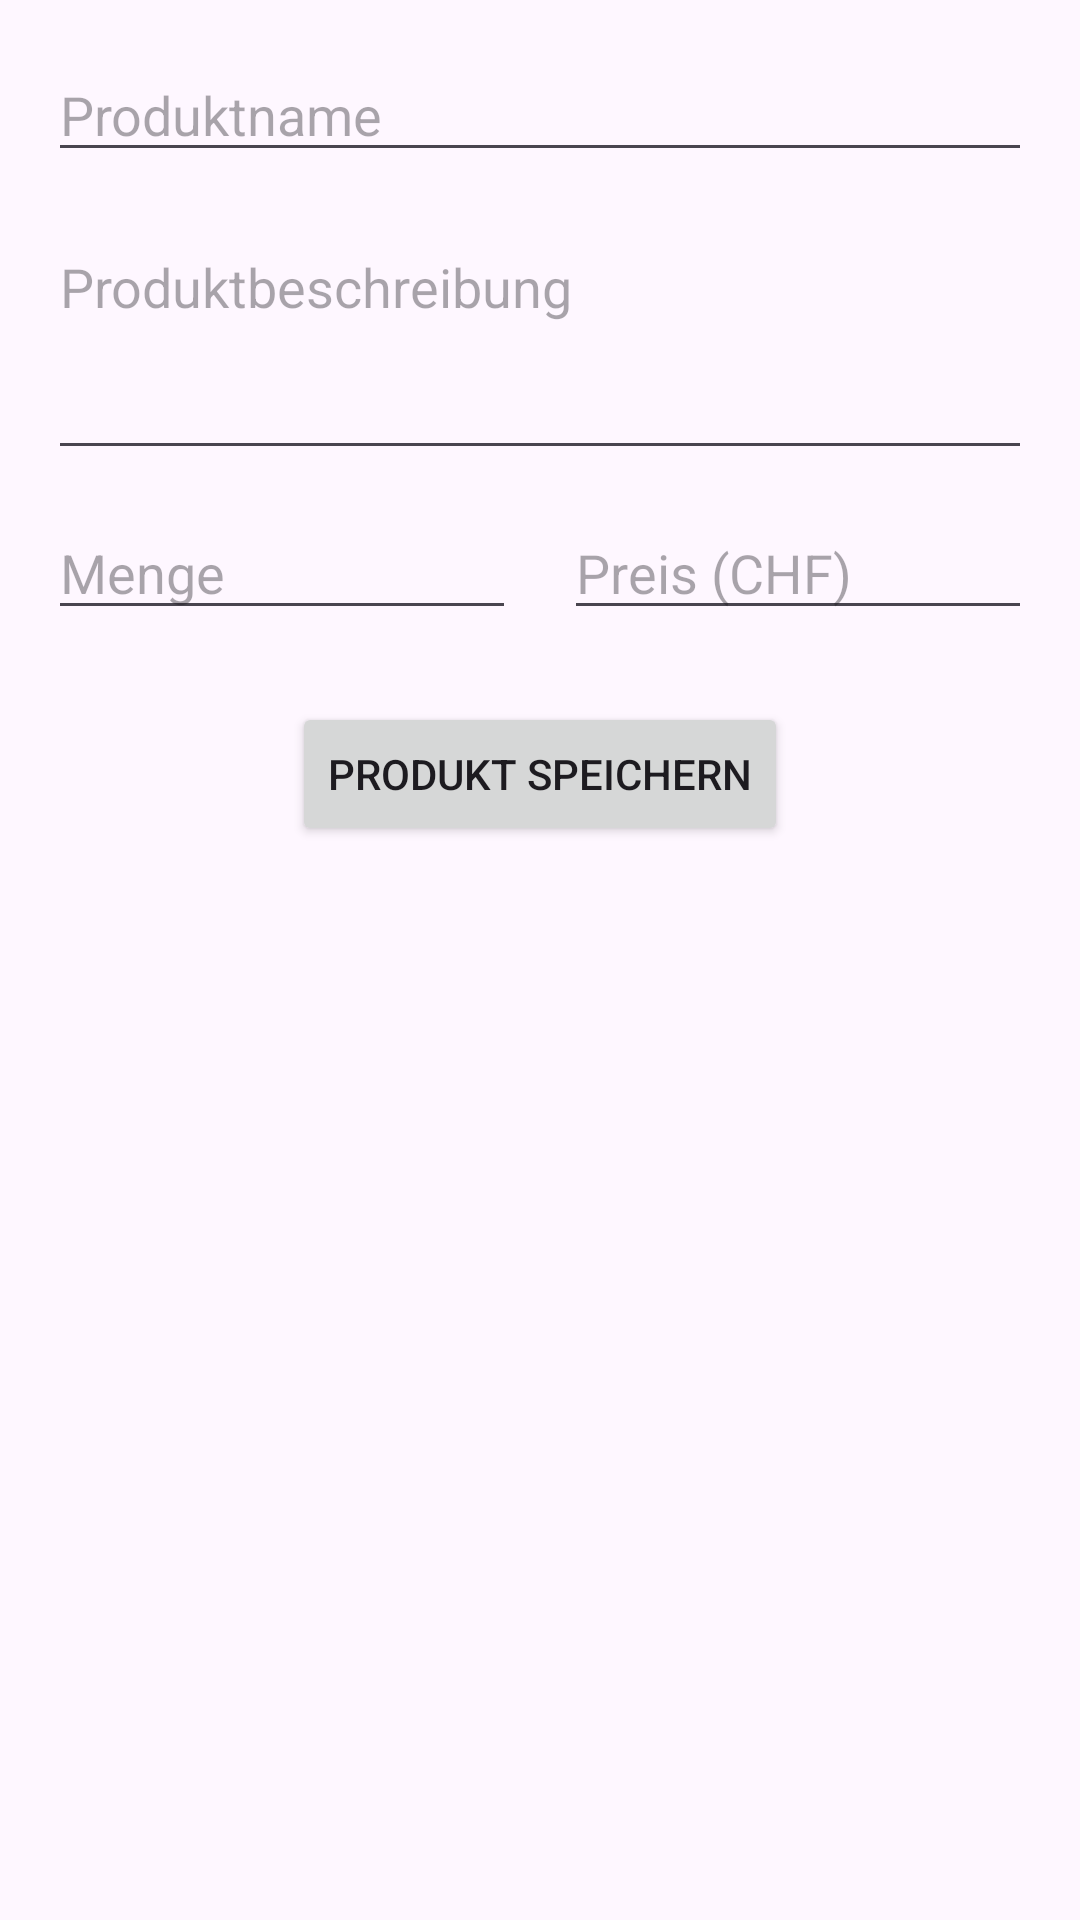

Produce the Android XML layout that renders to this screen, including the resource entries it uses.
<!-- AndroidManifest.xml: application theme Theme.EinkaufsListe -->
<!-- res/layout/activity_add.xml -->
<?xml version="1.0" encoding="utf-8"?>
<androidx.constraintlayout.widget.ConstraintLayout
    xmlns:android="http://schemas.android.com/apk/res/android"
    xmlns:app="http://schemas.android.com/apk/res-auto"
    android:layout_width="match_parent"
    android:layout_height="match_parent">
<EditText
    android:id="@+id/editProdukt"
    android:layout_width="0dp"
    android:layout_height="wrap_content"
    android:layout_margin="16dp"
    android:hint="Produktname"
    android:inputType="text"
    app:layout_constraintTop_toTopOf="parent"
    app:layout_constraintStart_toStartOf="parent"
    app:layout_constraintEnd_toEndOf="parent"/>

    <EditText
        android:id="@+id/editBeschreibung"
        android:layout_width="0dp"
        android:layout_height="wrap_content"
        android:layout_marginStart="16dp"
        android:layout_marginTop="16dp"
        android:layout_marginEnd="16dp"
        android:gravity="top"
        android:hint="Produktbeschreibung"
        android:inputType="textMultiLine"
        android:maxLines="5"
        android:minLines="3"
        app:layout_constraintEnd_toEndOf="parent"
        app:layout_constraintHorizontal_bias="0.0"
        app:layout_constraintStart_toStartOf="parent"
        app:layout_constraintTop_toBottomOf="@id/editProdukt" />

    <EditText
android:id="@+id/editMenge"
android:layout_width="0dp"
android:layout_height="wrap_content"
android:layout_marginStart="16dp"
android:layout_marginTop="12dp"
android:layout_marginEnd="8dp"
android:hint="Menge"
android:inputType="number"
app:layout_constraintTop_toBottomOf="@id/editBeschreibung"
app:layout_constraintStart_toStartOf="parent"
app:layout_constraintEnd_toStartOf="@id/editPreis"/>

<EditText
android:id="@+id/editPreis"
android:layout_width="0dp"
android:layout_height="wrap_content"
android:layout_marginStart="8dp"
android:layout_marginTop="12dp"
android:layout_marginEnd="16dp"
android:hint="Preis (CHF)"
android:inputType="numberDecimal"
app:layout_constraintTop_toBottomOf="@id/editBeschreibung"
app:layout_constraintStart_toEndOf="@id/editMenge"
app:layout_constraintEnd_toEndOf="parent"/>


    <Button
android:id="@+id/btnSpeichern"
android:layout_width="wrap_content"
android:layout_height="wrap_content"
android:layout_marginTop="24dp"
android:text="Produkt speichern"
app:layout_constraintTop_toBottomOf="@id/editMenge"
app:layout_constraintStart_toStartOf="parent"
app:layout_constraintEnd_toEndOf="parent"/>
</androidx.constraintlayout.widget.ConstraintLayout>
<!-- resources referenced by this layout -->
<resources>
  <style name="Theme.EinkaufsListe" parent="Base.Theme.EinkaufsListe" />
  <style name="Base.Theme.EinkaufsListe" parent="Theme.Material3.DayNight.NoActionBar">
          
          
      </style>
</resources>
